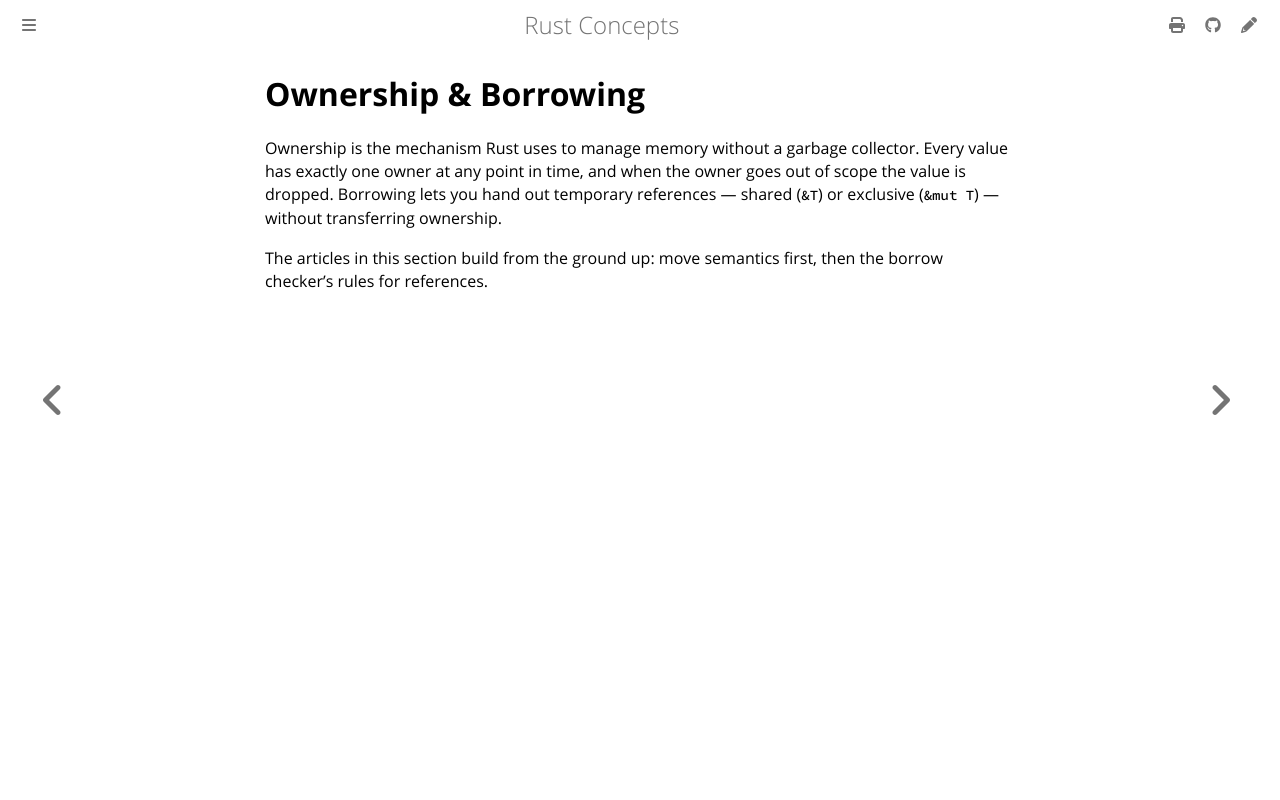

repository: mukeshpilaniya/rust · page: ownership/index.html · generator: mdbook

# Ownership & Borrowing

Ownership is the mechanism Rust uses to manage memory without a garbage collector. Every value
has exactly one owner at any point in time, and when the owner goes out of scope the value is
dropped. Borrowing lets you hand out temporary references — shared (`&T`) or exclusive (`&mut T`)
— without transferring ownership.

The articles in this section build from the ground up: move semantics first, then the borrow
checker's rules for references.
